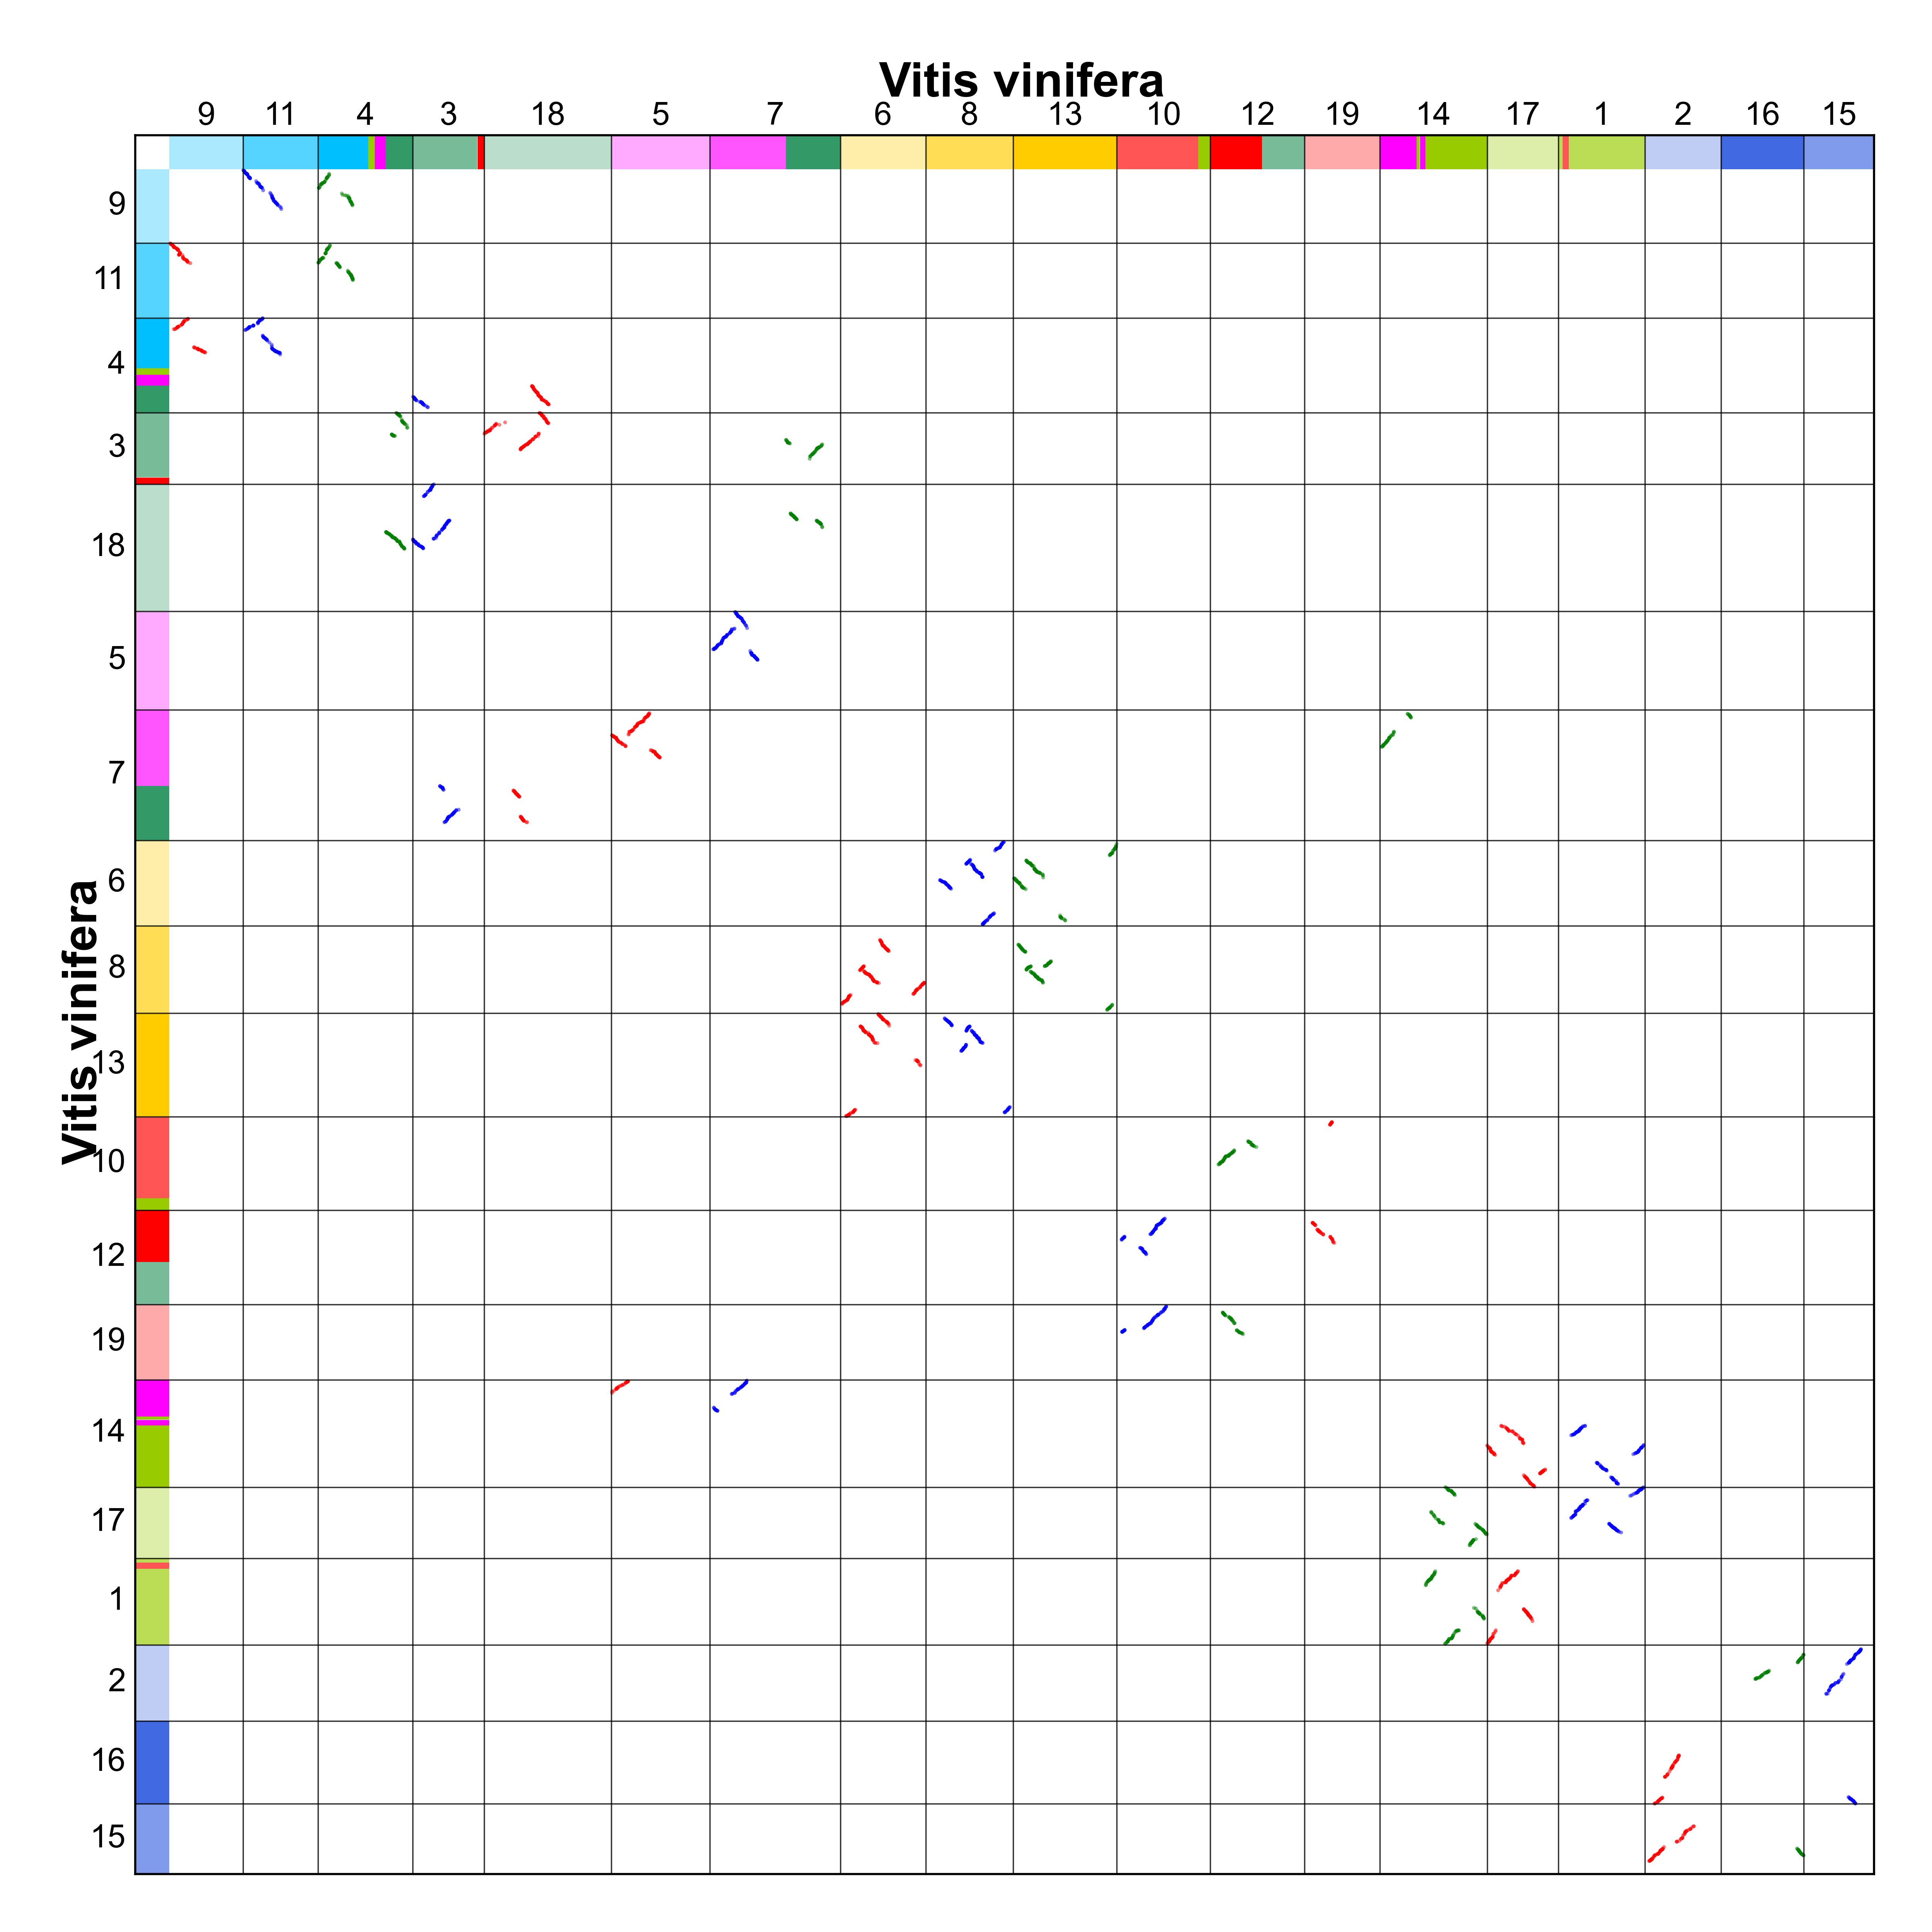

Values plotted in this chart, from the file beside it:
vvi161s1g00001, , , 
vvi161s1g00002, , , 
vvi161s1g00003, , , 
vvi161s1g00004, , , 
vvi161s1g00005, , , 
vvi161s1g00006, , , 
vvi161s1g00007, , , 
vvi161s1g00008, , , 
vvi161s1g00009, , , 
vvi161s1g00010, , , 
vvi161s1g00011, , , 
vvi161s1g00012, , , 
vvi161s1g00013, , , 
vvi161s1g00014, , , 
vvi161s1g00015, , , 
vvi161s1g00016, , , 
vvi161s1g00017, , , 
vvi161s1g00018, , , 
vvi161s1g00019, , , 
vvi161s1g00020, , , 
vvi161s1g00021, , , 
vvi161s1g00022, , , 
vvi161s1g00023, , , 
vvi161s1g00024, , , 
vvi161s1g00025, , , 
vvi161s1g00026, , , 
vvi161s1g00027, , , 
vvi161s1g00028, , , 
vvi161s1g00029, , , 
vvi161s1g00030, , , 
vvi161s1g00031, , , 
vvi161s1g00032, , , 
vvi161s1g00033, , , 
vvi161s1g00034, , , 
vvi161s1g00035, , , 
vvi161s1g00036, , , 
vvi161s1g00037, , , 
vvi161s1g00038, , , 
vvi161s1g00039, , , 
vvi161s1g00040, , , 
vvi161s1g00041, , , 
vvi161s1g00042, , , 
vvi161s1g00043, , , 
vvi161s1g00044, , , 
vvi161s1g00045, , , 
vvi161s1g00046, , , 
vvi161s1g00047, , , 
vvi161s1g00048, , , 
vvi161s1g00049, , , 
vvi161s1g00050, , , 
vvi161s1g00051, , , 
vvi161s1g00052, , , 
vvi161s1g00053, , , 
vvi161s1g00054, , , 
vvi161s1g00055, , , 
vvi161s1g00056, , , 
vvi161s1g00057, , , 
vvi161s1g00058, , , 
vvi161s1g00059, , , 
vvi161s1g00060, , , 
vvi161s1g00061, , , 
... 27,627 more rows
